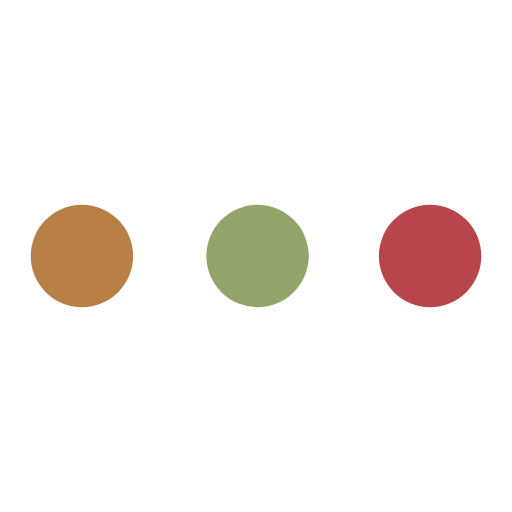
t = 0.00 s
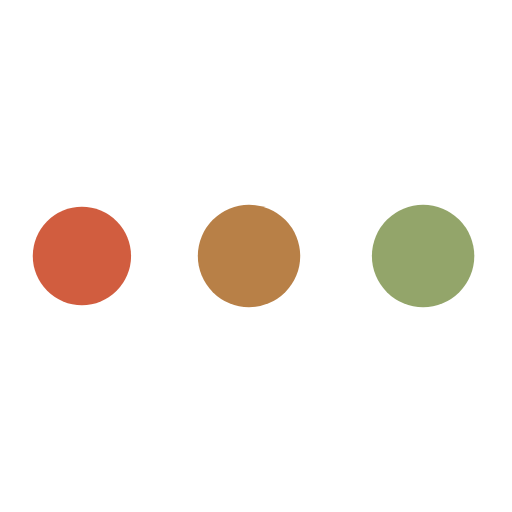
t = 0.44 s
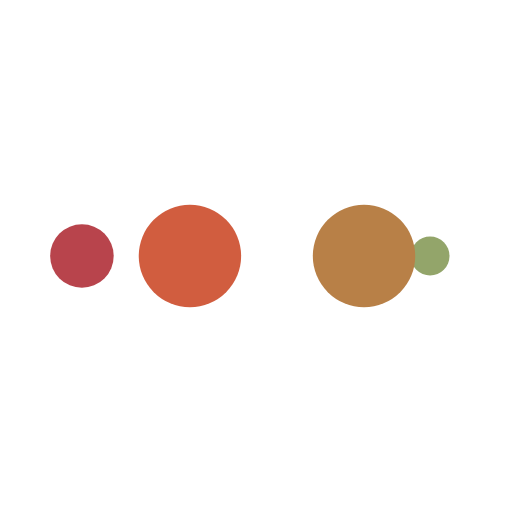
t = 0.73 s
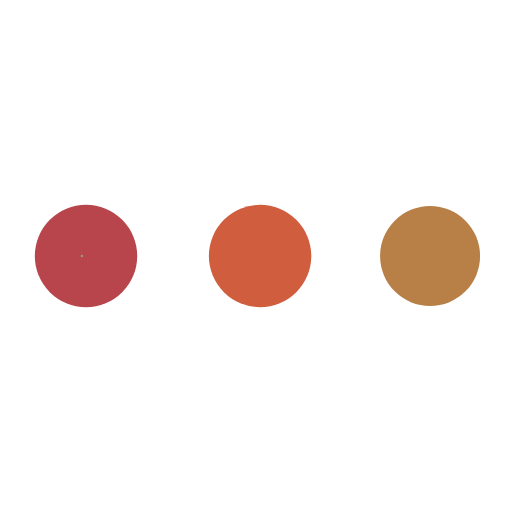
t = 1.16 s
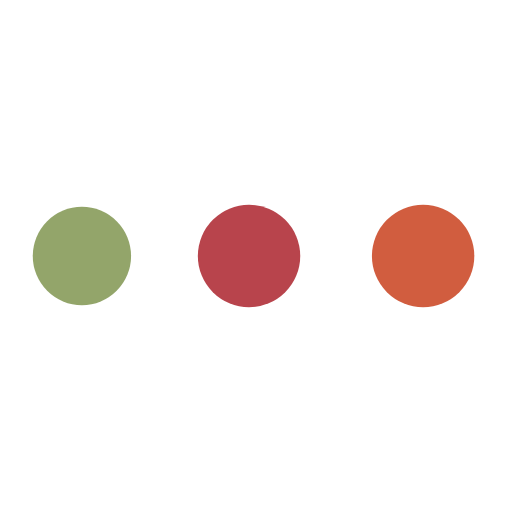
t = 1.60 s
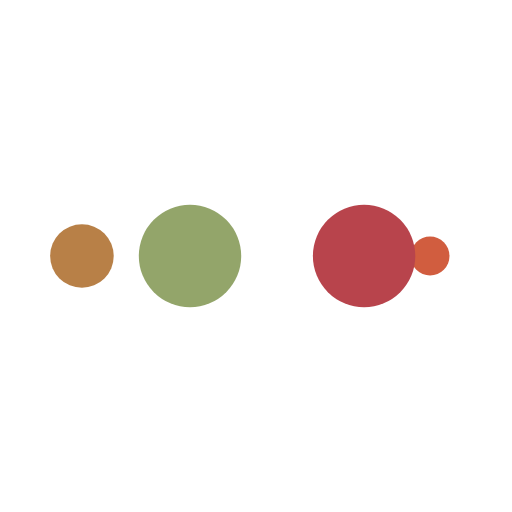
t = 1.89 s

The animated SVG that drew these frames (rendered in a browser with its animation timeline set to each time). Animation: 10 SMIL elements (animate=10); one cycle of 2.33 s, repeats indefinitely.

<?xml version="1.0" encoding="utf-8"?>
<svg xmlns="http://www.w3.org/2000/svg" xmlns:xlink="http://www.w3.org/1999/xlink" style="margin: auto; background: none; display: block; shape-rendering: auto;" width="200px" height="200px" viewBox="0 0 100 100" preserveAspectRatio="xMidYMid">
<circle cx="84" cy="50" r="10" fill="#b8444c">
    <animate attributeName="r" repeatCount="indefinite" dur="0.5813953488372093s" calcMode="spline" keyTimes="0;1" values="10;0" keySplines="0 0.5 0.5 1" begin="0s"></animate>
    <animate attributeName="fill" repeatCount="indefinite" dur="2.3255813953488373s" calcMode="discrete" keyTimes="0;0.25;0.5;0.75;1" values="#b8444c;#93a56a;#b88047;#d15d3f;#b8444c" begin="0s"></animate>
</circle><circle cx="16" cy="50" r="10" fill="#b8444c">
  <animate attributeName="r" repeatCount="indefinite" dur="2.3255813953488373s" calcMode="spline" keyTimes="0;0.25;0.5;0.75;1" values="0;0;10;10;10" keySplines="0 0.5 0.5 1;0 0.5 0.5 1;0 0.5 0.5 1;0 0.5 0.5 1" begin="0s"></animate>
  <animate attributeName="cx" repeatCount="indefinite" dur="2.3255813953488373s" calcMode="spline" keyTimes="0;0.25;0.5;0.75;1" values="16;16;16;50;84" keySplines="0 0.5 0.5 1;0 0.5 0.5 1;0 0.5 0.5 1;0 0.5 0.5 1" begin="0s"></animate>
</circle><circle cx="50" cy="50" r="10" fill="#d15d3f">
  <animate attributeName="r" repeatCount="indefinite" dur="2.3255813953488373s" calcMode="spline" keyTimes="0;0.25;0.5;0.75;1" values="0;0;10;10;10" keySplines="0 0.5 0.5 1;0 0.5 0.5 1;0 0.5 0.5 1;0 0.5 0.5 1" begin="-0.5813953488372093s"></animate>
  <animate attributeName="cx" repeatCount="indefinite" dur="2.3255813953488373s" calcMode="spline" keyTimes="0;0.25;0.5;0.75;1" values="16;16;16;50;84" keySplines="0 0.5 0.5 1;0 0.5 0.5 1;0 0.5 0.5 1;0 0.5 0.5 1" begin="-0.5813953488372093s"></animate>
</circle><circle cx="84" cy="50" r="10" fill="#b88047">
  <animate attributeName="r" repeatCount="indefinite" dur="2.3255813953488373s" calcMode="spline" keyTimes="0;0.25;0.5;0.75;1" values="0;0;10;10;10" keySplines="0 0.5 0.5 1;0 0.5 0.5 1;0 0.5 0.5 1;0 0.5 0.5 1" begin="-1.1627906976744187s"></animate>
  <animate attributeName="cx" repeatCount="indefinite" dur="2.3255813953488373s" calcMode="spline" keyTimes="0;0.25;0.5;0.75;1" values="16;16;16;50;84" keySplines="0 0.5 0.5 1;0 0.5 0.5 1;0 0.5 0.5 1;0 0.5 0.5 1" begin="-1.1627906976744187s"></animate>
</circle><circle cx="16" cy="50" r="10" fill="#93a56a">
  <animate attributeName="r" repeatCount="indefinite" dur="2.3255813953488373s" calcMode="spline" keyTimes="0;0.25;0.5;0.75;1" values="0;0;10;10;10" keySplines="0 0.5 0.5 1;0 0.5 0.5 1;0 0.5 0.5 1;0 0.5 0.5 1" begin="-1.744186046511628s"></animate>
  <animate attributeName="cx" repeatCount="indefinite" dur="2.3255813953488373s" calcMode="spline" keyTimes="0;0.25;0.5;0.75;1" values="16;16;16;50;84" keySplines="0 0.5 0.5 1;0 0.5 0.5 1;0 0.5 0.5 1;0 0.5 0.5 1" begin="-1.744186046511628s"></animate>
</circle>
<!-- [ldio] generated by https://loading.io/ --></svg>